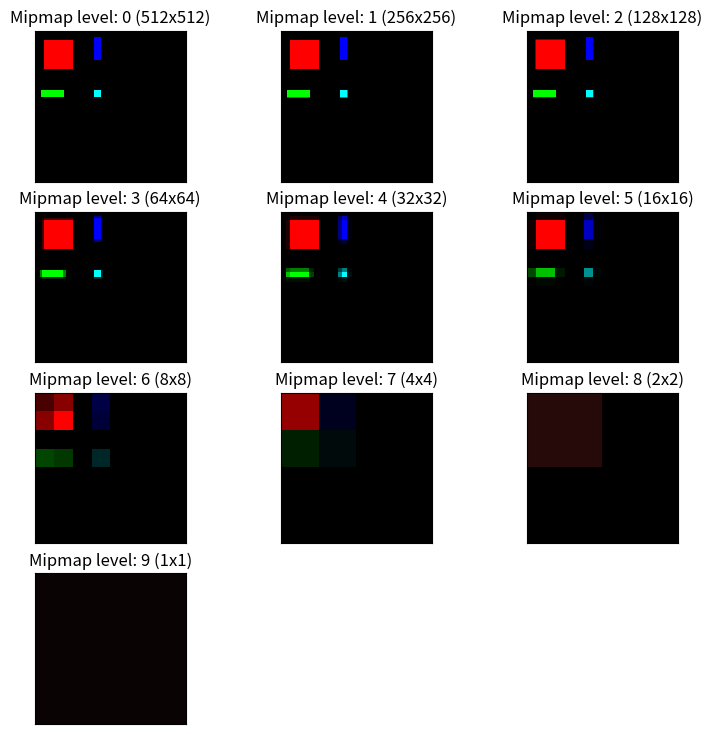

Source code (Python):
import numpy as np
from matplotlib import pyplot as plt
from typing import List

# Enable printing and plotting debug info
DEBUG_INFO = False

class Mipmap():
    def __init__(self, image: np.array, maxLevel: int = None) -> None:
        """
        Construct a mipmap of provided image array.
        maxLevel indicates maximum depth of bilinear reduction. 
            - 0 means no reduction is applied, 
            - None means reduce until image is 2x2
            - Value higher than int(np.log2(max(image.shape))) is ignored
        To use Mipmap, check method get_texture(x, y, L) 
        """
        # Input verification
        w, h = image.shape[:2]
        if DEBUG_INFO: print("Input image shape: ({}x{})".format(w,h))
        if int(np.log2(w)) - np.log2(w) != 0: print("WARNING! PROVIDED TEXTURE WIDTH IS NOT IN A POWER OF 2 SHAPED ARRAY!") 
        if int(np.log2(h)) - np.log2(h) != 0: print("WARNING! PROVIDED TEXTURE WIDTH IS NOT IN A POWER OF 2 SHAPED ARRAY!") 
        
        # Calculate amount of necessary levels
        self.L = int(np.log2(max(w, h)))
        if maxLevel is None: maxLevel = self.L
        
        # Dictionary to store mipmapped texture.
        self._map = {0 : image}
        
        # Construct each level
        for step in range(0, min(self.L, maxLevel)):
            # Debug prints
            if DEBUG_INFO: print("Mipmap level: {}".format(step))
        
            # Construct every halved image:
            self._map[step+1] = self.halve_image(self._map[step])            
        
        # Show plots
        if DEBUG_INFO: self.plot()

    def halve_image(self, image: np.array) -> np.array:
        """
        Halves image size using bilinear filtering.
        Found at: https://stackoverflow.com/questions/14549696/mipmap-of-image-in-numpy
        """
        rows, cols, planes = image.shape
        image = image.astype('uint16')
        image = image.reshape(rows // 2, 2, cols // 2, 2, planes)
        image = image.sum(axis=3).sum(axis=1)
        return ((image + 2) >> 2).astype('uint8')
    
    def plot(self):
        fig = plt.figure(figsize=(9,(self.L//3)*3))
        axList = []
        for step in self._map:
            axList.append(fig.add_subplot(self.L//3+1, 3, step+1))
            axList[step].imshow(self._map[step], interpolation='nearest')
            axList[step].get_xaxis().set_visible(False)
            axList[step].get_yaxis().set_visible(False)
            axList[step].set_title("Mipmap level: {} ({}x{})".format(step, *self._map[step].shape[:2]))
        plt.show()

    def get_texture(self, u: int, v: int, L: int = 0) -> List[np.uint8]:
        """
        Returns RGB value at position x,y for a given Level of mipmap.
        """
        # L out of bounds
        if L>max(self._map.keys()): L = max(self._map.keys())
        if L<0                    : L = 0
        
        # Re-indexing to new size
        new_shape = self._map[L].shape
        j = int(u*new_shape[0])
        i = new_shape[1] - int(v*new_shape[1]) - 1
        
        # Debug printing
        if DEBUG_INFO: 
            print("Getting Mipmap texture at position ({},{}), for level {}.".format(i, j, L))
            t = self._map[L][i, j].copy()
            self._map[L][i, j] = [255,255,255]
            return t
        
        return self._map[L][i, j]

if __name__ == "__main__":
    # Black image
    image = np.zeros((512, 512, 3), dtype=np.uint8)
    # Artifacts to check functionality
    image[30:128 , 30:128 ] = [255, 0  , 0  ]
    image[200:225, 20:100 ] = [0  , 255, 0  ]
    image[20:100 , 200:225] = [0  , 0  , 255]
    image[200:225, 200:225] = [0  , 255, 255]
    m = Mipmap(image)
    print("Testing gets:")
    for i in range(9):
        print(m.get_texture(0.2, 0.2, i))
    m.plot()
